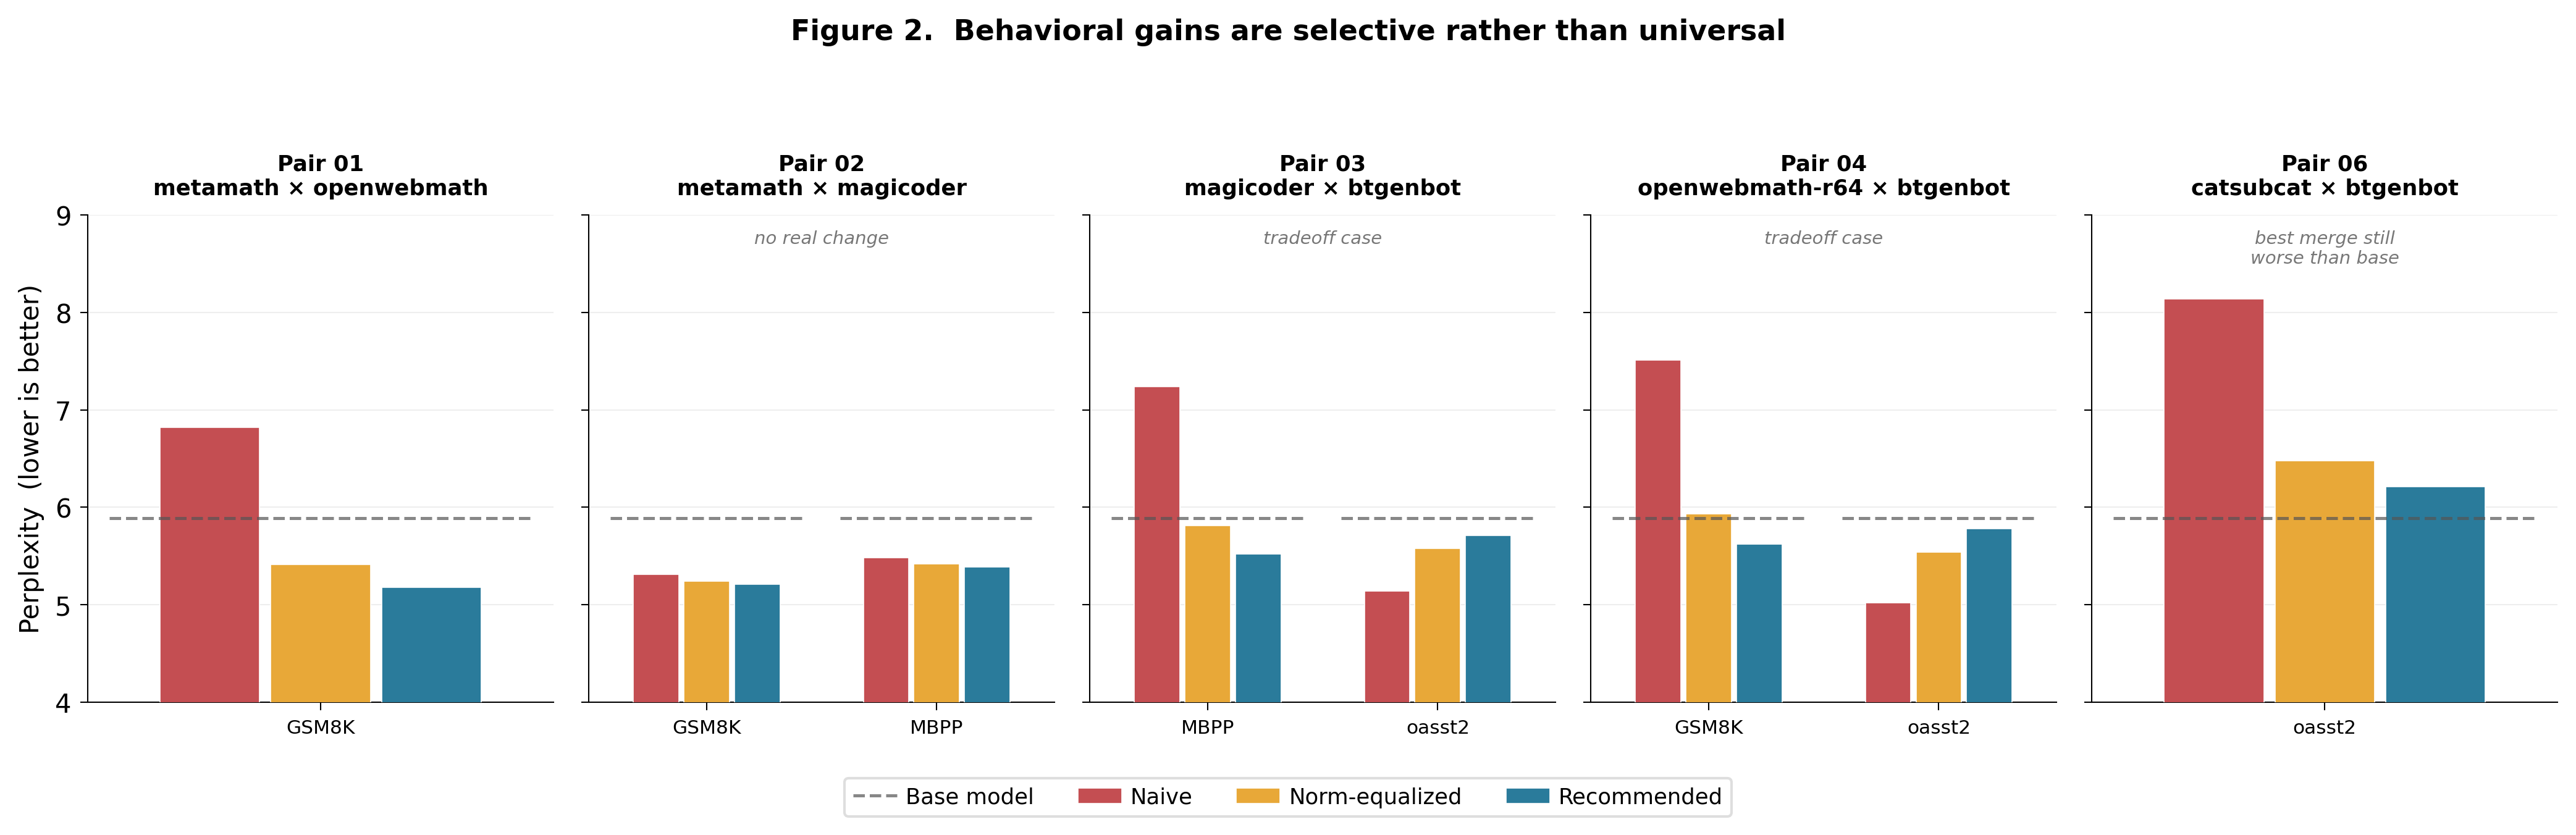

Write Python code to recreate this figure.
#!/usr/bin/env python3
"""
Figure 2 — Behavioral gains are selective rather than universal.

Small-multiple grouped bar chart showing perplexity across naive,
norm-equalized, and recommended merges for each Study 16 adapter pair.

Usage:
    python figures/fig2_behavioral_bars.py
    # Produces: figures/fig2_behavioral_bars.pdf
    #           figures/fig2_behavioral_bars.png
"""

from __future__ import annotations

import matplotlib.pyplot as plt
import numpy as np

# ---------------------------------------------------------------------------
# Data — perplexity (lower is better)
#
# Each pair has: { eval_set: (naive, norm_eq, recommended) }
# Base-model perplexity is constant per eval set.
# ---------------------------------------------------------------------------

BASE_PPL = {
    "GSM8K":  5.89,
    "MBPP":   5.89,
    "oasst2": 5.89,
}

PAIRS = {
    "Pair 01\nmetamath × openwebmath": {
        "evals": {"GSM8K": (6.82, 5.41, 5.18)},
        "annotation": None,
    },
    "Pair 02\nmetamath × magicoder": {
        "evals": {
            "GSM8K": (5.31, 5.24, 5.21),
            "MBPP":  (5.48, 5.42, 5.39),
        },
        "annotation": "no real change",
    },
    "Pair 03\nmagicoder × btgenbot": {
        "evals": {
            "MBPP":  (7.24, 5.81, 5.52),
            "oasst2": (5.14, 5.58, 5.71),
        },
        "annotation": "tradeoff case",
    },
    "Pair 04\nopenwebmath-r64 × btgenbot": {
        "evals": {
            "GSM8K":  (7.51, 5.93, 5.62),
            "oasst2": (5.02, 5.54, 5.78),
        },
        "annotation": "tradeoff case",
    },
    "Pair 06\ncatsubcat × btgenbot": {
        "evals": {"oasst2": (8.14, 6.48, 6.21)},
        "annotation": "best merge still\nworse than base",
    },
}

# ---------------------------------------------------------------------------
# Colors
# ---------------------------------------------------------------------------

COL_NAIVE  = "#c44e52"
COL_NORMEQ = "#e8a838"
COL_REC    = "#2a7b9b"
COL_BASE   = "#555555"
COL_ANNOT  = "#777777"

BAR_COLORS = [COL_NAIVE, COL_NORMEQ, COL_REC]
BAR_LABELS = ["Naive", "Norm-equalized", "Recommended"]

# ---------------------------------------------------------------------------
# Layout — one panel per pair
# ---------------------------------------------------------------------------

pair_names = list(PAIRS.keys())
n_pairs = len(pair_names)

fig, axes = plt.subplots(1, n_pairs, figsize=(14, 4.2), sharey=True)

bar_width = 0.22

for panel_idx, (pair_name, pair_data) in enumerate(PAIRS.items()):
    ax = axes[panel_idx]
    evals = pair_data["evals"]
    eval_names = list(evals.keys())
    n_evals = len(eval_names)

    x_centers = np.arange(n_evals)

    for bar_idx in range(3):
        offsets = x_centers + (bar_idx - 1) * bar_width
        heights = [evals[ev][bar_idx] for ev in eval_names]
        bars = ax.bar(
            offsets, heights, bar_width * 0.90,
            color=BAR_COLORS[bar_idx],
            edgecolor="white", linewidth=0.4,
            label=BAR_LABELS[bar_idx] if panel_idx == 0 else None,
            zorder=3,
        )

    # Base-model dashed lines (one per eval set)
    for ev_idx, ev_name in enumerate(eval_names):
        base_val = BASE_PPL[ev_name]
        x_lo = ev_idx - 0.42
        x_hi = ev_idx + 0.42
        ax.plot(
            [x_lo, x_hi], [base_val, base_val],
            color=COL_BASE, linewidth=1.2, linestyle="--", alpha=0.7,
            zorder=4,
            label="Base model" if (panel_idx == 0 and ev_idx == 0) else None,
        )

    # Panel title
    ax.set_title(pair_name, fontsize=8.5, fontweight="bold", linespacing=1.2, pad=8)

    # X ticks — eval set names
    ax.set_xticks(x_centers)
    ax.set_xticklabels(eval_names, fontsize=7.5)

    # Annotation
    annot = pair_data["annotation"]
    if annot:
        ax.text(
            0.5, 0.97, annot,
            transform=ax.transAxes,
            fontsize=7, fontstyle="italic", color=COL_ANNOT,
            ha="center", va="top",
        )

    # Formatting
    ax.spines["top"].set_visible(False)
    ax.spines["right"].set_visible(False)
    ax.spines["left"].set_linewidth(0.5)
    ax.spines["bottom"].set_linewidth(0.5)
    ax.tick_params(axis="both", which="both", length=3, width=0.5)
    ax.set_axisbelow(True)
    ax.yaxis.grid(True, color="#eee", linewidth=0.5)

# Shared y-axis
axes[0].set_ylabel("Perplexity  (lower is better)", fontsize=10)
axes[0].set_ylim(4.0, 9.0)

# Legend — single row at bottom
handles, labels = axes[0].get_legend_handles_labels()
fig.legend(
    handles, labels,
    loc="lower center", ncol=4, fontsize=8.5,
    framealpha=0.95, edgecolor="#ddd", handletextpad=0.4,
    bbox_to_anchor=(0.5, -0.02),
)

# Suptitle
fig.suptitle(
    "Figure 2.  Behavioral gains are selective rather than universal",
    fontsize=11, fontweight="bold", y=1.02,
)

plt.tight_layout(rect=[0, 0.06, 1, 0.96])

# ---------------------------------------------------------------------------
# Save
# ---------------------------------------------------------------------------

for ext in ("pdf", "png"):
    path = f"figures/fig2_behavioral_bars.{ext}"
    fig.savefig(path, dpi=300, bbox_inches="tight")
    print(f"Saved: {path}")

plt.close(fig)
